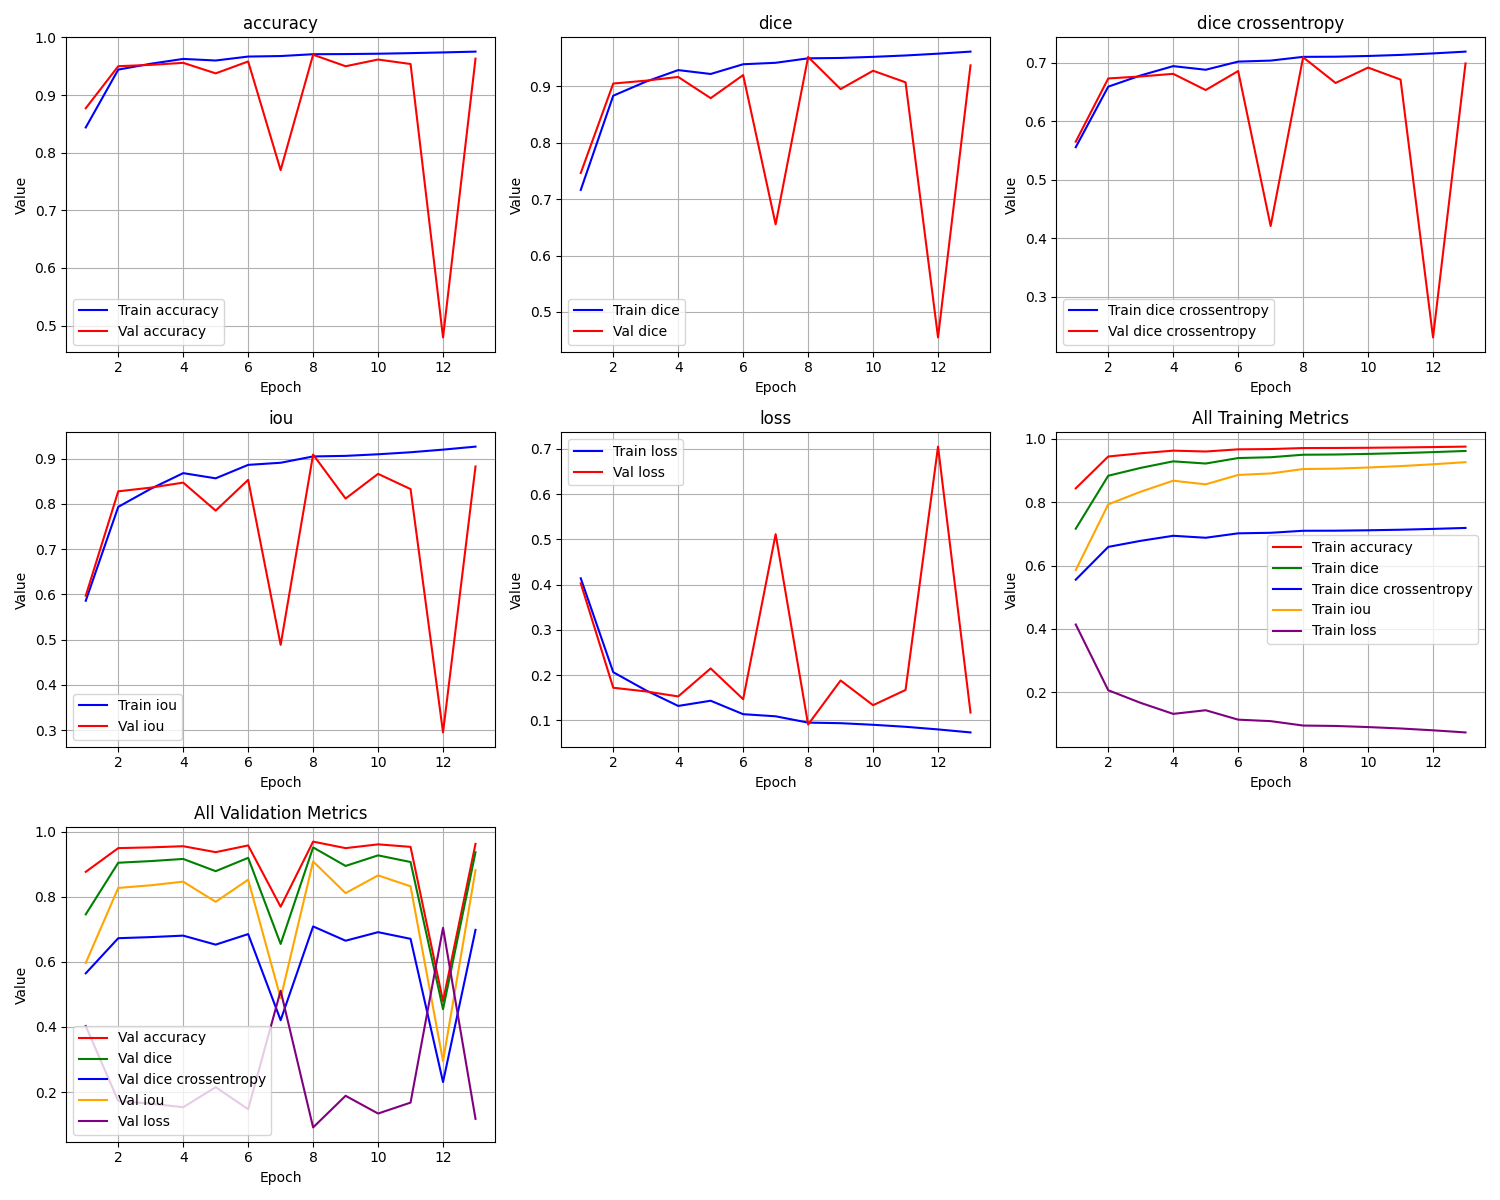

Data behind this chart, as committed beside it:
epoch, train_loss, train_iou, train_dice, train_dice crossentropy, train_accuracy, val_loss, val_iou, val_dice, val_dice crossentropy, val_accuracy
1, 0.4141, 0.5859, 0.7164, 0.5556, 0.8438, 0.403, 0.597, 0.7464, 0.565, 0.8772
2, 0.2067, 0.7933, 0.8835, 0.659, 0.9442, 0.1724, 0.8276, 0.9051, 0.673, 0.9501
3, 0.1668, 0.8332, 0.9083, 0.6782, 0.9544, 0.1642, 0.8358, 0.9102, 0.6764, 0.9524
4, 0.1322, 0.8678, 0.9289, 0.6941, 0.9627, 0.1531, 0.8469, 0.9168, 0.6809, 0.9559
5, 0.1436, 0.8563, 0.922, 0.6879, 0.96, 0.215, 0.785, 0.8791, 0.6532, 0.9376
6, 0.1139, 0.886, 0.9393, 0.7018, 0.9668, 0.147, 0.853, 0.9201, 0.6857, 0.9583
7, 0.1093, 0.8907, 0.9419, 0.7035, 0.9677, 0.5116, 0.4884, 0.6553, 0.4209, 0.7697
8, 0.09531, 0.9047, 0.9498, 0.7099, 0.9709, 0.09109, 0.9089, 0.9522, 0.7092, 0.97
9, 0.09404, 0.9059, 0.9505, 0.7102, 0.9711, 0.1884, 0.8116, 0.8952, 0.6653, 0.95
10, 0.09053, 0.9095, 0.9524, 0.7114, 0.9717, 0.1338, 0.8662, 0.9278, 0.6916, 0.9617
11, 0.08608, 0.9139, 0.9549, 0.7132, 0.9728, 0.1674, 0.8326, 0.9073, 0.6711, 0.9539
12, 0.08028, 0.9197, 0.9581, 0.7158, 0.974, 0.705, 0.295, 0.4548, 0.2306, 0.4793
13, 0.07362, 0.9264, 0.9617, 0.7188, 0.9754, 0.1175, 0.8825, 0.9373, 0.6987, 0.9632
